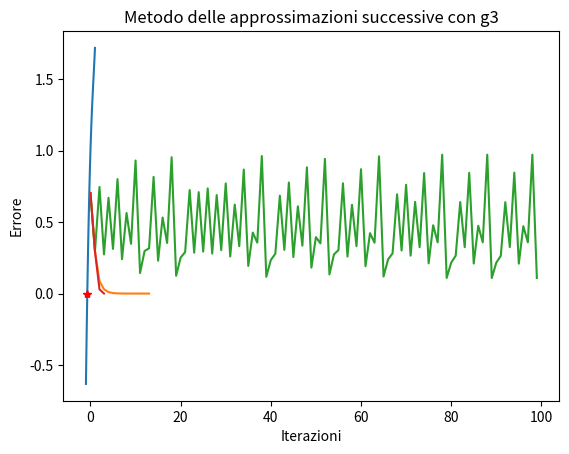

This chart was generated by the following Python code:
"""
Scrivere una funzione che implementi il metodo delle approssimazioni successive per il calcolo dello zero di una funzione f(x) per x ∈ R
n prendendo come input una funzione per l’aggiornamento:
• g(x) = x − f(x)e^{x/2}
• g(x) = x − f(x)e^{−x/2}
• g(x) = x − f(x)/f′(x)

Testare il risolutore per risolvere f(x) = e^x - x^2
la cui soluzione é x∗ = −0.7034674. In particolare:

    1. La funzione deve calcolare l’errore |xk − x∗| ad ogni iterazione.
    2. Disegnare il grafico della funzione f nell’intervallo I = [1, 1] e verificare che x∗ sia lo zero di f in [−1, 1].
    3. Calcolare lo zero della funzione utilizzando tutte le funzioni precedentemente scritte.
    4. Confrontare l’accuratezza delle soluzioni trovate e il numero di iterazioni effettuate.
    5. Plottare l’errore al variare delle iterazioni per tutte le funzioni.
"""

import numpy as np
import math
import matplotlib.pyplot as plt

''' Metodo delle approssimazioni successive'''
def succ_app(f, g, tolf, tolx, maxit, xTrue, x0=0):
  
  err=np.zeros(maxit+1, dtype=np.float64)          # Il metodo delle approssimazioni successive é simile al Newton dell'es precedente.
  vecErrore=np.zeros(maxit+1, dtype=np.float64)
  
  i = 0
  err[0]= tolx + 1
  vecErrore[0] = abs(x0 - xTrue)
  x = x0

  while (abs(f(x)) > tolf and i < maxit): 
    x_appr = g(x)          # x_{k+1} - g(x_k)
    err[i] = abs(x_appr - x)
    vecErrore[i] = abs(x - xTrue)
    i = i + 1
    x = x_appr
    
  err = err[0:i] 
  vecErrore = vecErrore[0:i] 
  return (x, i, err, vecErrore) 


'''creazione del problema'''
f = lambda x: np.exp(x) - x**2
df = lambda x: np.exp(x) - 2 * x

g1 = lambda x: x-f(x) * np.exp(x / 2)
g2 = lambda x: x-f(x) * np.exp(-x / 2)
g3 = lambda x: x-f(x) / df(x)

xTrue = -0.7034674
fTrue = f(xTrue)
print('fTrue = ', fTrue)

tolx= 10**(-10)
tolf = 10**(-6)
maxit=100
x0= 0


''' Grafico funzione in [-1, 1]'''
x_plot = np.linspace(-1, 1, 101)
y_plot = f(x_plot)
plt.plot(x_plot, y_plot)
plt.plot(xTrue, fTrue, 'r*')
plt.xlabel('x')
plt.ylabel('f(x)')
plt.title('Funzione in [-1, 1]')
plt.show()

'''Calcolo soluzione cin g1, g2 e g3'''

(x1, i1, diffErr1, err1) = succ_app(f, g1, tolf, tolx, maxit, xTrue, x0)
print('Metodo approssimazioni successive g1 \n x =',x1,'\n iter_new=', i1)

(x2, i2, diffErr2, err2) = succ_app(f, g2, tolf, tolx, maxit, xTrue, x0)
print('Metodo approssimazioni successive g2 \n x =',x2,'\n iter_new=',i2)

(x3, i3, diffErr3, err3) = succ_app(f, g3, tolf, tolx, maxit, xTrue, x0)
print('Metodo approssimazioni successive g3 \n x =',x3,'\n iter_new=',i3)


''' Grafico Errore vs Iterazioni'''
# g1
iterazioni_g1 = np.arange(0, i1)
plt.plot(iterazioni_g1, err1)
plt.xlabel('Iterazioni')
plt.ylabel('Errore')
plt.title('Metodo delle approssimazioni successive con g1')
plt.show()
# g2
iterazioni_g2 = np.arange(0, i2)    # Il grafico risulta in quel modo proprio perché la funzione non gode di 
                                    # proprietá di contrazione. Ovvero col procedere delle iterazioni, la
                                    # distanza tra la stima attuale e la soluzione si riduca di un fattore 
                                    # costante compreso tra 0 e 1.
plt.plot(iterazioni_g2, err2)
plt.xlabel('Iterazioni')
plt.ylabel('Errore')
plt.title('Metodo delle approssimazioni successive con g2')
plt.show()
# g3
iterazioni_g3 = np.arange(0, i3)
plt.plot(iterazioni_g3, err3)
plt.xlabel('Iterazioni')
plt.ylabel('Errore')
plt.title('Metodo delle approssimazioni successive con g3')
plt.show()